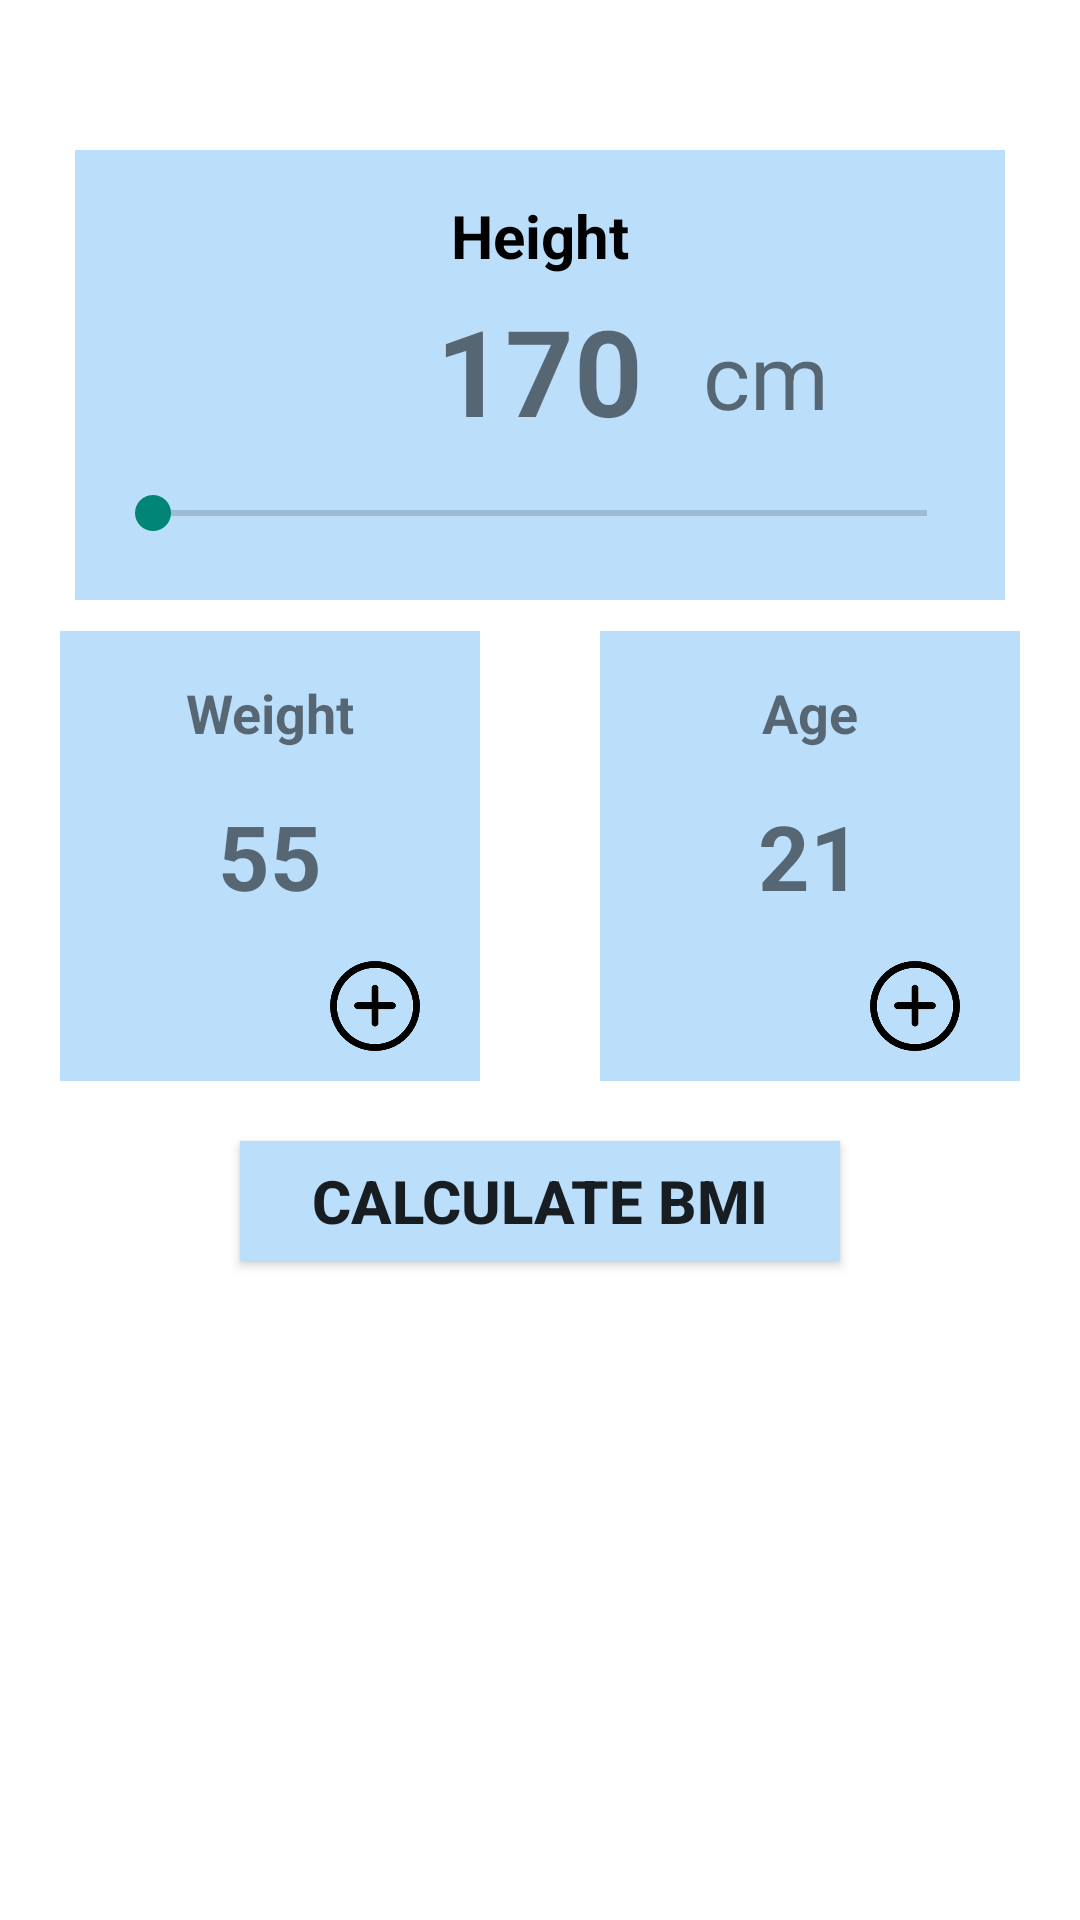

Write the Android layout XML for this screen, with the resource values it uses.
<!-- AndroidManifest.xml: application theme Theme.HealthInThisHouse -->
<!-- res/layout/fragment_bmi.xml -->
<?xml version="1.0" encoding="utf-8"?>
<RelativeLayout xmlns:android="http://schemas.android.com/apk/res/android"
    xmlns:tools="http://schemas.android.com/tools"
    android:layout_width="match_parent"
    android:layout_height="match_parent"
    android:background="@color/background">


    <RelativeLayout
        android:layout_width="match_parent"
        android:layout_height="wrap_content"
        android:layout_centerVertical="true"
        android:id="@+id/centerHorizontalLine"></RelativeLayout>

    <RelativeLayout
        android:layout_width="wrap_content"
        android:layout_height="match_parent"
        android:layout_centerHorizontal="true"
        android:id="@+id/centerVerticalLine"></RelativeLayout>



    <RelativeLayout
        android:id="@+id/heightLayout"
        android:layout_width="340dp"
        android:layout_height="150dp"
        android:layout_centerHorizontal="true"
        android:layout_marginLeft="25dp"
        android:layout_marginTop="50dp"
        android:layout_marginRight="25dp"
        android:layout_marginBottom="-40dp"
        android:background="@color/bmiBackground">
        

        <TextView
            android:layout_width="match_parent"
            android:layout_height="wrap_content"
            android:layout_marginTop="15dp"
            android:text="Height"
            android:textAlignment="center"
            android:textColor="@color/black"
            android:textSize="20sp"
            android:textStyle="bold"></TextView>

        <TextView
            android:id="@+id/heightChosen"
            android:layout_width="wrap_content"
            android:layout_height="wrap_content"
            android:layout_alignParentBottom="true"
            android:layout_centerInParent="true"
            android:layout_marginBottom="50dp"
            android:text="170"
            android:textSize="40sp"
            android:textStyle="bold"></TextView>

        <TextView
            android:layout_width="wrap_content"
            android:layout_height="wrap_content"
            android:layout_centerInParent="true"
            android:layout_marginStart="20dp"
            android:layout_toEndOf="@id/heightChosen"
            android:text="cm"
            android:textSize="30sp"></TextView>

        <SeekBar
            android:id="@+id/heightSeekBar"
            android:layout_width="match_parent"
            android:layout_height="wrap_content"
            android:layout_alignParentBottom="true"
            android:layout_marginLeft="10dp"
            android:layout_marginRight="10dp"
            android:layout_marginBottom="20dp"
            android:progressTint="@color/black"></SeekBar>


    </RelativeLayout>


    <RelativeLayout
        android:layout_width="150dp"
        android:layout_height="150dp"
        android:layout_below="@id/heightLayout"
        android:layout_marginLeft="20dp"
        android:layout_marginTop="50dp"
        android:layout_marginRight="20dp"
        android:layout_marginBottom="40dp"
        android:layout_toStartOf="@id/centerVerticalLine"
        android:background="@color/bmiBackground">

        <TextView
            android:id="@+id/textWeight"
            android:layout_width="match_parent"
            android:layout_height="wrap_content"
            android:layout_alignParentTop="true"
            android:layout_marginTop="15dp"
            android:text="Weight"
            android:textAlignment="center"
            android:textSize="18sp"
            android:textStyle="bold"></TextView>

        <TextView
            android:id="@+id/currentWeight"
            android:layout_width="match_parent"
            android:layout_height="wrap_content"
            android:layout_centerInParent="true"
            android:text="55"
            android:textAlignment="center"
            android:textSize="30sp"
            android:textStyle="bold"></TextView>
        
        <RelativeLayout
            android:layout_width="wrap_content"
            android:layout_height="wrap_content"
            android:layout_alignParentBottom="true"
            android:layout_marginStart="20dp"
            android:layout_marginBottom="10dp">

            <ImageView
                android:id="@+id/decrementWeight"
                android:layout_width="30dp"
                android:layout_height="30dp"
                android:src="@drawable/bmi_minus"></ImageView>

        </RelativeLayout>

        
        <RelativeLayout
            android:layout_width="wrap_content"
            android:layout_height="wrap_content"
            android:layout_alignParentEnd="true"
            android:layout_alignParentBottom="true"
            android:layout_marginEnd="20dp"
            android:layout_marginBottom="10dp">

            <ImageView
                android:id="@+id/incrementWeight"
                android:layout_width="30dp"
                android:layout_height="30dp"
                android:src="@drawable/bmi_add"></ImageView>

        </RelativeLayout>


    </RelativeLayout>


    
    <RelativeLayout
        android:id="@+id/AgeContainer"
        android:layout_width="150dp"
        android:layout_height="150dp"
        android:layout_below="@id/heightLayout"
        android:layout_marginLeft="20dp"
        android:layout_marginTop="50dp"
        android:layout_marginRight="20dp"
        android:layout_marginBottom="20dp"
        android:layout_toEndOf="@id/centerVerticalLine"
        android:background="@color/bmiBackground">

        <TextView
            android:id="@+id/textAge"
            android:layout_width="match_parent"
            android:layout_height="wrap_content"
            android:layout_alignParentTop="true"
            android:layout_marginTop="15dp"
            android:text="Age"
            android:textAlignment="center"
            android:textSize="18sp"
            android:textStyle="bold"></TextView>

        <TextView
            android:id="@+id/currentAge"
            android:layout_width="match_parent"
            android:layout_height="wrap_content"
            android:layout_centerInParent="true"
            android:text="21"
            android:textAlignment="center"
            android:textSize="30sp"
            android:textStyle="bold"></TextView>
        
        <RelativeLayout
            android:layout_width="wrap_content"
            android:layout_height="wrap_content"
            android:layout_alignParentBottom="true"
            android:layout_marginStart="20dp"
            android:layout_marginBottom="10dp">

            <ImageView
                android:id="@+id/decrementAge"
                android:layout_width="30dp"
                android:layout_height="30dp"
                android:src="@drawable/bmi_minus"></ImageView>

        </RelativeLayout>

        
        <RelativeLayout
            android:layout_width="wrap_content"
            android:layout_height="wrap_content"
            android:layout_alignParentEnd="true"
            android:layout_alignParentBottom="true"
            android:layout_marginEnd="20dp"
            android:layout_marginBottom="10dp">

            <ImageView
                android:id="@+id/incrementAge"
                android:layout_width="30dp"
                android:layout_height="30dp"
                android:src="@drawable/bmi_add"></ImageView>

        </RelativeLayout>

    </RelativeLayout>





    <android.widget.Button
        android:id="@+id/bmiButton"
        android:layout_width="200dp"
        android:layout_height="40dp"
        android:layout_below="@+id/AgeContainer"
        android:layout_centerInParent="true"
        android:layout_marginBottom="40dp"
        android:background="@color/bmiBackground"
        android:text="Calculate BMI"
        android:textSize="20sp"
        android:textStyle="bold"
        android:visibility="visible"></android.widget.Button>




</RelativeLayout>
<!-- resources referenced by this layout -->
<resources>
  <color name="background">#FFFFFF</color>
  <color name="black">#FF000000</color>
  <color name="bmiBackground">#BBDEFB</color>
  <!-- drawable bmi_add: png bitmap (drawable, 12838 bytes) -->
  <style name="Theme.HealthInThisHouse" parent="Theme.MaterialComponents.DayNight.DarkActionBar.Bridge">
          
  
          <item name="colorPrimary">#374EFF</item>
          <item name="colorPrimaryVariant">@color/purple_700</item>
          <item name="colorOnPrimary">#FFFFFF</item>
          
          <item name="colorSecondary">@color/teal_200</item>
          <item name="colorSecondaryVariant">@color/teal_700</item>
          <item name="colorOnSecondary">@color/black</item>
          
          <item name="android:statusBarColor" tools:targetApi="l">#140d07</item>
          <item name="android:navigationBarColor">@color/white</item>
          <item name="android:actionMenuTextColor">@color/black</item>
          
      </style>
  <color name="purple_700">#FF3700B3</color>
  <color name="teal_200">#FF03DAC5</color>
  <color name="teal_700">#FF018786</color>
  <color name="white">#FFFFFFFF</color>
</resources>
